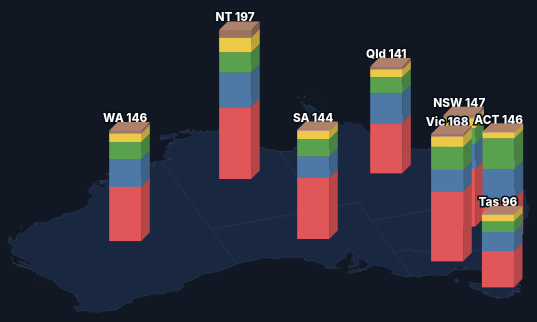
D3 v7 page, settled after 480 driven frames (8 s of simulated time); the page loaded 5 data file(s).


const CODES=["NSW","Vic","Qld","SA","WA","Tas","NT","ACT"];
const FULL={NSW:"New South Wales",Vic:"Victoria",Qld:"Queensland",SA:"South Australia",
  WA:"Western Australia",Tas:"Tasmania",NT:"Northern Territory",ACT:"Australian Capital Territory"};

Promise.all([
  d3.csv("../data/state_year_per100k.csv",d=>({year:+d.Year,state:d.state,cases:+d.cases,pop:+d.population,rate:+d.cases_per_100k})),
  d3.csv("../data/state_year_roaduser.csv",d=>({year:+d.year,cat:d.road_user,state:d.state,cases:+d.cases})),
  d3.csv("../data/state_year_age.csv",d=>({year:+d.year,cat:d.age_group,state:d.state,cases:+d.cases})),
  d3.csv("../data/state_year_sex.csv",d=>({year:+d.year,cat:d.sex,state:d.state,cases:+d.cases})),
  d3.json("../data/aus_states.geojson")
]).then(([tot,ru,age,sex,geo])=>{
  // totals lookup
  const T=new Map(); tot.forEach(r=>T.set(r.state+"|"+r.year,r));
  const pop=(s,y)=>T.get(s+"|"+y).pop, totRate=(s,y)=>T.get(s+"|"+y).rate, totCases=(s,y)=>T.get(s+"|"+y).cases;

  // Build a dimension: state|year -> [{cat,rate}], plus ordered category list + colour.
  function buildDim(rows,order,addRemainder,remName){
    const cats=order?order.slice():[...new Set(rows.map(r=>r.cat))];
    const m=new Map(); // key -> Map(cat->cases)
    rows.forEach(r=>{const k=r.state+"|"+r.year; if(!m.has(k))m.set(k,new Map()); m.get(k).set(r.cat,(m.get(k).get(r.cat)||0)+r.cases);});
    if(addRemainder){
      for(const s of CODES)for(let y=2011;y<=2021;y++){const k=s+"|"+y;const mm=m.get(k)||new Map();
        let known=0; mm.forEach(v=>known+=v); const rem=Math.max(0,totCases(s,y)-known);
        mm.set(remName,rem); m.set(k,mm);}
      if(!cats.includes(remName)) cats.unshift(remName);
    }
    return {cats, get:(s,y)=>{const mm=m.get(s+"|"+y)||new Map();
      return cats.map(c=>({cat:c, rate:(mm.get(c)||0)/pop(s,y)*1e5}));}};
  }
  const dims={
    roaduser:buildDim(ru,["Motorcyclist","Pedal cyclist","Pedestrian","Bus occupant","Other or unknown"],true,"Vehicle occupant"),
    age:buildDim(age,[...new Set(age.map(r=>r.cat))].sort((a,b)=>parseInt(a)-parseInt(b)),false),
    sex:buildDim(sex,["Male","Female"],false),
  };
  const palettes={
    roaduser:d3.scaleOrdinal(dims.roaduser.cats,["#e15759","#4e79a7","#59a14f","#edc948","#b07aa1","#9c755f"]),
    age:d3.scaleOrdinal(dims.age.cats,d3.schemeSpectral[Math.max(3,dims.age.cats.length)]),
    sex:d3.scaleOrdinal(["Male","Female"],["#4e79a7","#e15759"]),
  };

  // geometry / isometric ground
  const W=900,H=560, Wm=720,Hm=420;
  const proj=d3.geoIdentity().reflectY(true).fitSize([Wm,Hm],geo);
  const path=d3.geoPath(proj);
  const cents={}; geo.features.forEach(f=>cents[f.properties.code]=path.centroid(f));
  const cx=Wm/2, cy=Hm/2, ox=W/2, oy=H*0.62, tilt=0.5;
  let theta=-0.35;
  function ground(px,py){let x=px-cx,y=py-cy;const c=Math.cos(theta),s=Math.sin(theta);
    return [ox+(x*c-y*s), oy+(x*s+y*c)*tilt];}

  const maxRate=d3.max(tot,r=>r.rate)*1.05;
  const hS=d3.scaleLinear().domain([0,maxRate]).range([0,250]);
  const BW=30;

  const svg=d3.select("#svg");
  const gGround=svg.append("g");
  const gBars=svg.append("g");
  const tip=document.getElementById("tip");

  function setGroundTransform(){
    gGround.attr("transform",`translate(${ox},${oy}) scale(1,${tilt}) rotate(${theta*180/Math.PI}) translate(${-cx},${-cy})`);
  }
  gGround.selectAll("path").data(geo.features).join("path").attr("class","gpoly").attr("d",path);

  let dim="roaduser", year=2011;

  function render(){
    setGroundTransform();
    const pal=palettes[dim];
    // order states back-to-front by projected depth
    const order=CODES.map(c=>({c,base:ground(cents[c][0],cents[c][1])})).sort((a,b)=>a.base[1]-b.base[1]);
    const g=gBars.selectAll("g.col").data(order,d=>d.c).join(enter=>{
      const gg=enter.append("g").attr("class","col"); gg.append("text").attr("class","seglabel").attr("text-anchor","middle"); return gg;});
    gBars.selectAll("g.col").sort((a,b)=>a.base[1]-b.base[1]);
    g.attr("transform",d=>`translate(${d.base[0]},${d.base[1]})`);
    g.each(function(d){
      const segs=dims[dim].get(d.c,year);
      let cum=0; const total=d3.sum(segs,s=>s.rate);
      const sel=d3.select(this);
      const rects=sel.selectAll("g.seg").data(segs,s=>s.cat).join(en=>{
        const e=en.append("g").attr("class","seg");
        e.append("path").attr("class","face-top");
        e.append("path").attr("class","face-side");
        e.append("rect").attr("class","face-front");
        return e;});
      rects.each(function(s){
        const y0=-hS(cum), y1=-hS(cum+s.rate), h=y0-y1;
        const col=pal(s.cat), dk=d3.color(col).darker(0.6), lt=d3.color(col).brighter(0.3);
        const seg=d3.select(this);
        seg.select("rect.face-front").transition().duration(500)
          .attr("x",-BW/2).attr("y",y1).attr("width",BW).attr("height",Math.max(0,h)).attr("fill",col);
        // simple 3D side + top (depth dd)
        const dd=8;
        seg.select("path.face-side").transition().duration(500)
          .attr("d",`M${BW/2},${y1} l${dd},${-dd} l0,${h} l${-dd},${dd} Z`).attr("fill",dk);
        seg.select("path.face-top").transition().duration(500)
          .attr("d",`M${-BW/2},${y1} l${dd},${-dd} l${BW},0 l${-dd},${dd} Z`).attr("fill",lt);
        seg.on("mousemove",ev=>{ tip.style.display="block"; tip.style.left=(ev.clientX+14)+"px"; tip.style.top=(ev.clientY+14)+"px";
            tip.innerHTML=`<b>${FULL[d.c]}</b> · ${year}<br>${s.cat}: ${s.rate.toFixed(1)} /100k`; })
          .on("mouseout",()=>tip.style.display="none");
        cum+=s.rate;
      });
      sel.select("text.seglabel").transition().duration(500).attr("y",-hS(total)-8).text(`${d.c} ${total.toFixed(0)}`);
    });
  }

  function buildLegend(){
    const pal=palettes[dim], L=d3.select("#legend"); L.selectAll("*").remove();
    dims[dim].cats.forEach(c=>{const it=L.append("span").attr("class","it");
      it.append("span").attr("class","sw").style("background",pal(c)); it.append("span").text(c);});
  }

  // drag to rotate
  svg.call(d3.drag().on("drag",ev=>{ theta+=ev.dx*0.01; render(); }));

  // controls
  const slider=document.getElementById("yr"),num=document.getElementById("yrnum"),play=document.getElementById("play");
  let timer=null;
  function setYear(y){year=y;slider.value=y;num.textContent=y;render();}
  slider.addEventListener("input",e=>{stop();setYear(+e.target.value);});
  play.addEventListener("click",()=>timer?stop():start());
  function start(){play.textContent="❚❚ PAUSE";if(year>=2021)setYear(2011);timer=d3.interval(()=>setYear(year>=2021?2011:year+1),1200);}
  function stop(){play.textContent="▶ PLAY";if(timer){timer.stop();timer=null;}}
  document.querySelectorAll("#dim button").forEach(b=>b.addEventListener("click",()=>{
    document.querySelectorAll("#dim button").forEach(x=>x.classList.remove("on")); b.classList.add("on");
    dim=b.dataset.d; buildLegend(); render();}));

  buildLegend(); setYear(2011);
});


### data: ../data/state_year_per100k.csv
Year, state, cases, population, cases_per_100k
2011, ACT, 537, 367985, 145.9
2011, NSW, 10618, 7218529, 147.1
2011, NT, 456, 231292, 197.2
2011, Qld, 6322, 4476778, 141.2
2011, SA, 2359, 1639614, 143.9
2011, Tas, 493, 511483, 96.4
2011, Vic, 9326, 5537817, 168.4
2011, WA, 3442, 2353409, 146.3
2012, ACT, 601, 376539, 159.6
2012, NSW, 11121, 7304244, 152.3
2012, NT, 496, 235915, 210.2
2012, Qld, 6813, 4568687, 149.1
2012, SA, 2311, 1656725, 139.5
2012, Tas, 536, 511724, 104.7
2012, Vic, 8098, 5651091, 143.3
2012, WA, 3493, 2425507, 144
2013, ACT, 573, 383257, 149.5
2013, NSW, 11421, 7404032, 154.3
2013, NT, 561, 241722, 232.1
2013, Qld, 7821, 4652824, 168.1
2013, SA, 2221, 1671488, 132.9
2013, Tas, 570, 512231, 111.3
2013, Vic, 7784, 5772669, 134.8
2013, WA, 3475, 2486944, 139.7
2014, ACT, 542, 388799, 139.4
2014, NSW, 11313, 7508353, 150.7
2014, NT, 575, 242894, 236.7
2014, Qld, 7725, 4719653, 163.7
2014, SA, 2381, 1686945, 141.1
2014, Tas, 646, 513621, 125.8
2014, Vic, 8523, 5894917, 144.6
2014, WA, 3154, 2517608, 125.3
2015, ACT, 700, 395813, 176.9
2015, NSW, 11084, 7616168, 145.5
2015, NT, 691, 244692, 282.4
2015, Qld, 8306, 4777692, 173.8
2015, SA, 2467, 1700668, 145.1
2015, Tas, 677, 515117, 131.4
2015, Vic, 9198, 6022322, 152.7
2015, WA, 3183, 2540672, 125.3
2016, ACT, 654, 403104, 162.2
2016, NSW, 11474, 7732858, 148.4
2016, NT, 709, 245678, 288.6
2016, Qld, 8702, 4845152, 179.6
2016, SA, 2654, 1712843, 154.9
2016, Tas, 657, 517514, 127
2016, Vic, 10360, 6173172, 167.8
2016, WA, 3031, 2555978, 118.6
2017, ACT, 632, 415046, 152.3
2017, NSW, 11016, 7855316, 140.2
2017, NT, 703, 247412, 284.1
2017, Qld, 9134, 4926380, 185.4
2017, SA, 2394, 1728673, 138.5
2017, Tas, 659, 526762, 125.1
2017, Vic, 10794, 6302608, 171.3
2017, WA, 3195, 2585720, 123.6
2018, ACT, 712, 426081, 167.1
2018, NSW, 9794, 7954476, 123.1
2018, NT, 832, 247095, 336.7
2018, Qld, 9381, 5006623, 187.4
... 28 more rows

### data: ../data/state_year_roaduser.csv
year, road_user, state, cases
2011, Bus occupant, NSW, 90
2011, Bus occupant, Qld, 29
2011, Bus occupant, SA, 14
2011, Bus occupant, Vic, 39
2011, Bus occupant, WA, 26
2011, Motorcyclist, ACT, 144
2011, Motorcyclist, NSW, 2393
2011, Motorcyclist, NT, 106
2011, Motorcyclist, Qld, 1781
2011, Motorcyclist, SA, 460
2011, Motorcyclist, Tas, 129
2011, Motorcyclist, Vic, 1622
2011, Motorcyclist, WA, 867
2011, Other or unknown, NSW, 172
2011, Other or unknown, NT, 24
2011, Other or unknown, Qld, 143
2011, Other or unknown, Vic, 151
2011, Other or unknown, WA, 70
2011, Pedal cyclist, ACT, 149
2011, Pedal cyclist, NSW, 1487
2011, Pedal cyclist, NT, 62
2011, Pedal cyclist, Qld, 955
2011, Pedal cyclist, SA, 379
2011, Pedal cyclist, Tas, 73
2011, Pedal cyclist, Vic, 1687
2011, Pedal cyclist, WA, 530
2011, Pedestrian, ACT, 30
2011, Pedestrian, NSW, 967
2011, Pedestrian, NT, 44
2011, Pedestrian, Qld, 443
2011, Pedestrian, SA, 176
2011, Pedestrian, Tas, 45
2011, Pedestrian, Vic, 739
2011, Pedestrian, WA, 261
2012, Bus occupant, NSW, 91
2012, Bus occupant, Qld, 33
2012, Bus occupant, SA, 8
2012, Bus occupant, Vic, 33
2012, Bus occupant, WA, 24
2012, Motorcyclist, ACT, 144
2012, Motorcyclist, NSW, 2626
2012, Motorcyclist, NT, 118
2012, Motorcyclist, Qld, 1776
2012, Motorcyclist, SA, 451
2012, Motorcyclist, Tas, 124
2012, Motorcyclist, Vic, 1505
2012, Motorcyclist, WA, 909
2012, Other or unknown, ACT, 11
2012, Other or unknown, NSW, 133
2012, Other or unknown, NT, 13
2012, Other or unknown, Qld, 138
2012, Other or unknown, SA, 61
2012, Other or unknown, Tas, 7
2012, Other or unknown, Vic, 103
2012, Other or unknown, WA, 88
2012, Pedal cyclist, ACT, 173
2012, Pedal cyclist, NSW, 1667
2012, Pedal cyclist, NT, 45
2012, Pedal cyclist, Qld, 1054
2012, Pedal cyclist, SA, 401
... 340 more rows

### data: ../data/state_year_sex.csv
year, sex, state, cases
2011, Female, ACT, 158
2011, Female, NSW, 3729
2011, Female, NT, 121
2011, Female, Qld, 1948
2011, Female, SA, 834
2011, Female, Tas, 159
2011, Female, Vic, 3397
2011, Female, WA, 1155
2011, Male, ACT, 379
2011, Male, NSW, 6889
2011, Male, NT, 335
2011, Male, Qld, 4374
2011, Male, SA, 1525
2011, Male, Tas, 334
2011, Male, Vic, 5929
2011, Male, WA, 2287
2012, Female, ACT, 212
2012, Female, NSW, 3798
2012, Female, NT, 154
2012, Female, Qld, 2117
2012, Female, SA, 802
2012, Female, Tas, 167
2012, Female, Vic, 3000
2012, Female, WA, 1114
2012, Male, ACT, 389
2012, Male, NSW, 7323
2012, Male, NT, 342
2012, Male, Qld, 4696
2012, Male, SA, 1509
2012, Male, Tas, 369
2012, Male, Vic, 5098
2012, Male, WA, 2379
2013, Female, ACT, 207
2013, Female, NSW, 3988
2013, Female, NT, 163
2013, Female, Qld, 2617
2013, Female, SA, 749
2013, Female, Tas, 184
2013, Female, Vic, 2803
2013, Female, WA, 1093
2013, Male, ACT, 366
2013, Male, NSW, 7431
2013, Male, NT, 398
2013, Male, Qld, 5204
2013, Male, SA, 1472
2013, Male, Tas, 386
2013, Male, Vic, 4981
2013, Male, WA, 2382
2014, Female, ACT, 196
2014, Female, NSW, 3963
2014, Female, NT, 174
2014, Female, Qld, 2599
2014, Female, SA, 756
2014, Female, Tas, 205
2014, Female, Vic, 3116
2014, Female, WA, 997
2014, Male, ACT, 346
2014, Male, NSW, 7350
2014, Male, NT, 401
2014, Male, Qld, 5126
... 116 more rows

### data: ../data/state_year_age.csv
year, age_group, state, cases
2011, 0-7, ACT, 5
2011, 0-7, NSW, 204
2011, 0-7, NT, 7
2011, 0-7, Qld, 197
2011, 0-7, SA, 44
2011, 0-7, Tas, 20
2011, 0-7, Vic, 149
2011, 0-7, WA, 84
2011, 17-25, ACT, 118
2011, 17-25, NSW, 2502
2011, 17-25, NT, 119
2011, 17-25, Qld, 1499
2011, 17-25, SA, 527
2011, 17-25, Tas, 126
2011, 17-25, Vic, 2147
2011, 17-25, WA, 856
2011, 26-39, ACT, 142
2011, 26-39, NSW, 2462
2011, 26-39, NT, 134
2011, 26-39, Qld, 1457
2011, 26-39, SA, 541
2011, 26-39, Tas, 97
2011, 26-39, Vic, 2358
2011, 26-39, WA, 823
2011, 40-64, ACT, 177
2011, 40-64, NSW, 3352
2011, 40-64, NT, 124
2011, 40-64, Qld, 1936
2011, 40-64, SA, 774
2011, 40-64, Tas, 143
2011, 40-64, Vic, 3014
2011, 40-64, WA, 1048
2011, 65-74, ACT, 10
2011, 65-74, NSW, 655
2011, 65-74, NT, 8
2011, 65-74, Qld, 330
2011, 65-74, SA, 143
2011, 65-74, Tas, 27
2011, 65-74, Vic, 581
2011, 65-74, WA, 183
2011, 75+, NSW, 688
2011, 75+, Qld, 271
2011, 75+, SA, 169
2011, 75+, Tas, 34
2011, 75+, Vic, 544
2011, 75+, WA, 154
2011, 8-16, ACT, 38
2011, 8-16, NSW, 755
2011, 8-16, NT, 54
2011, 8-16, Qld, 632
2011, 8-16, SA, 161
2011, 8-16, Tas, 46
2011, 8-16, Vic, 533
2011, 8-16, WA, 294
2012, 0-7, NSW, 246
2012, 0-7, Qld, 193
2012, 0-7, SA, 40
2012, 0-7, Tas, 19
2012, 0-7, Vic, 126
2012, 0-7, WA, 93
... 534 more rows

### data: ../data/aus_states.geojson, 179552 bytes — head not shown